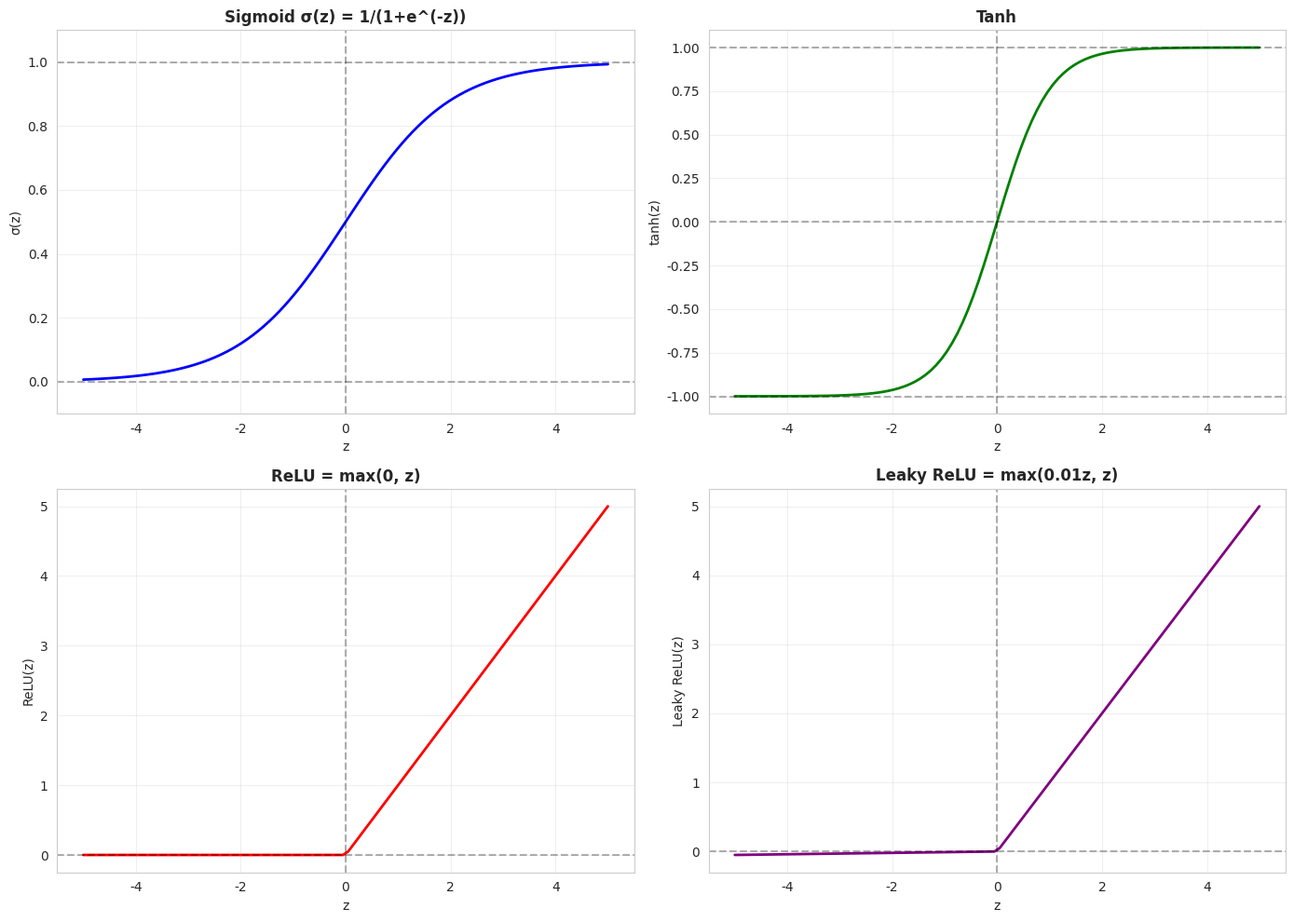
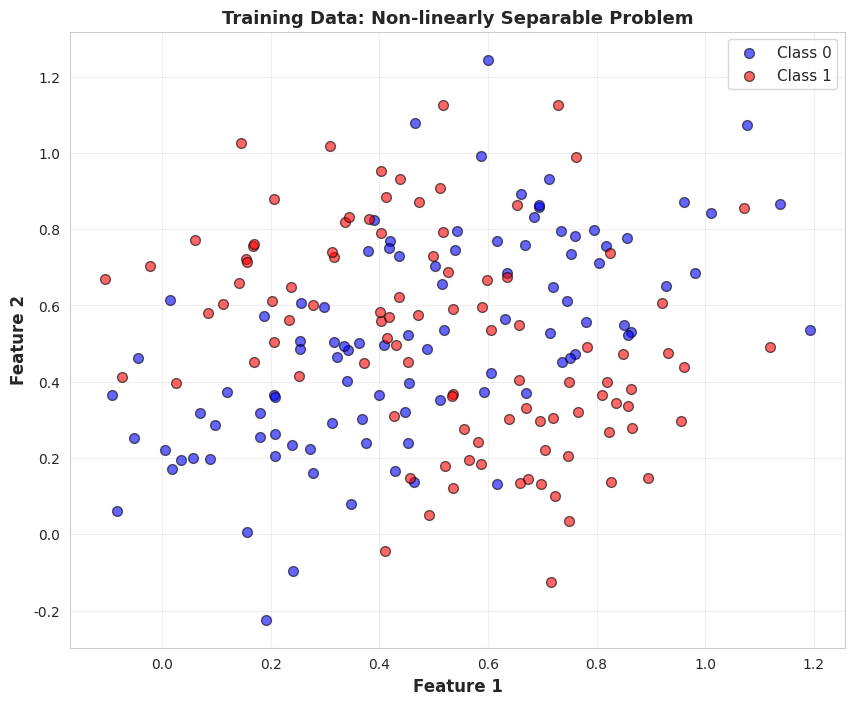
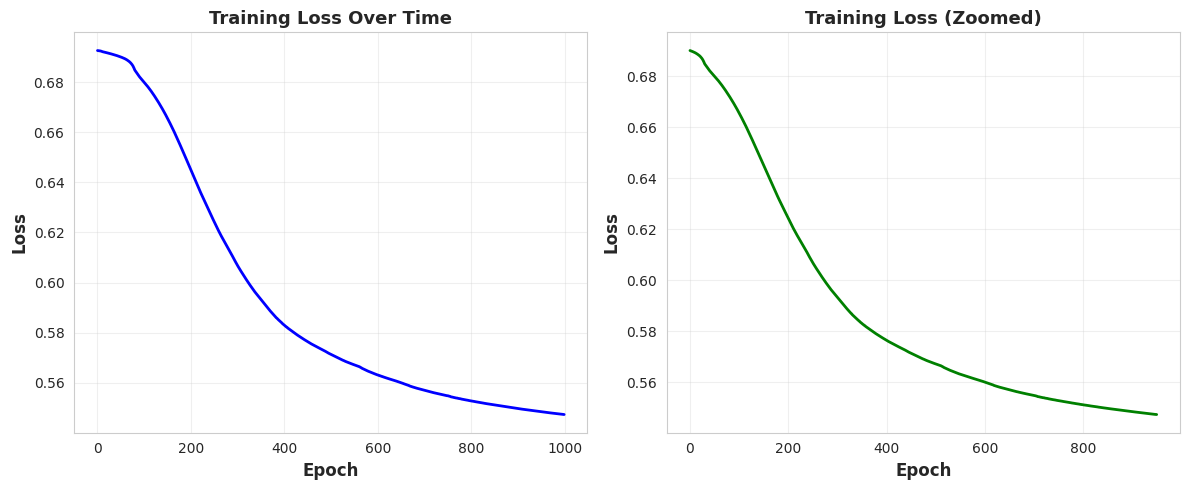
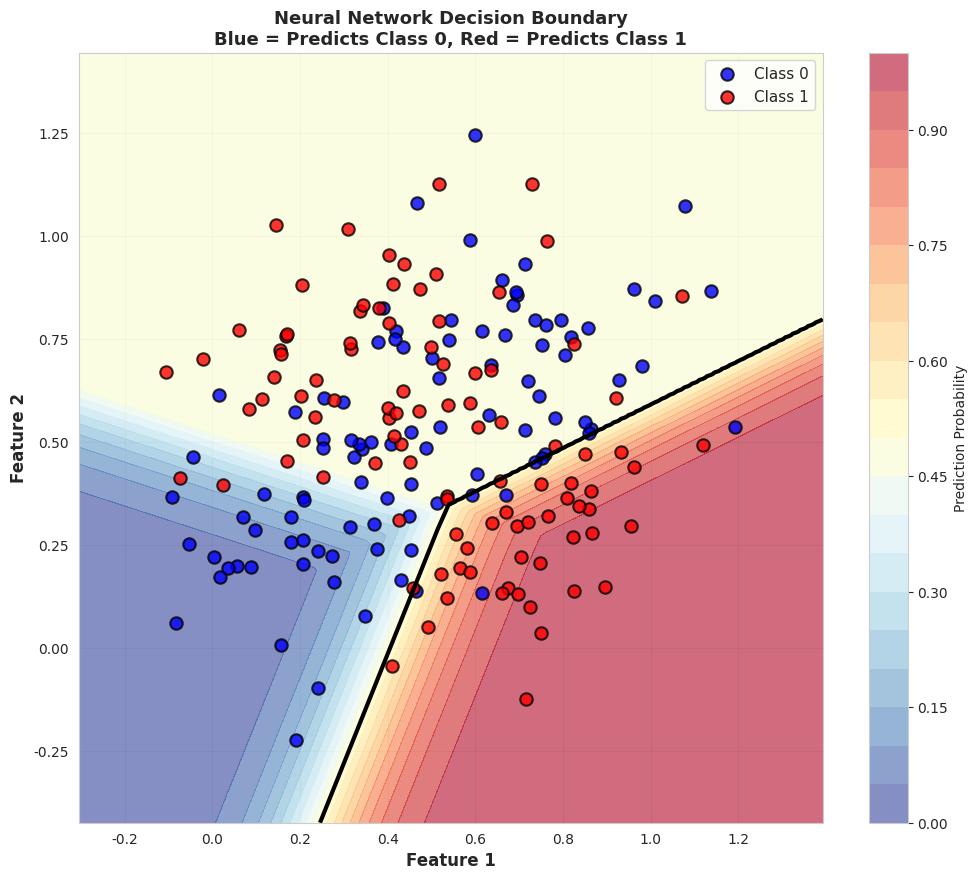

Generate these figures, in order, with matplotlib:
import numpy as np
import matplotlib.pyplot as plt
import seaborn as sns

# Set random seed for reproducibility
np.random.seed(42)

# Set style
sns.set_style('whitegrid')
plt.rcParams['figure.figsize'] = (12, 8)

# Simple example: Single neuron
def single_neuron(inputs, weights, bias):
    """
    Compute output of a single neuron.
    
    Args:
        inputs: array of input values [x1, x2, ...]
        weights: array of weights [w1, w2, ...]
        bias: bias value (scalar)
    
    Returns:
        output: neuron output (before activation)
    """
    # Weighted sum
    z = np.dot(weights, inputs) + bias
    return z

# Example
print("Single Neuron Example:")
print("="*60)

inputs = np.array([1.0, 2.0, 3.0])
weights = np.array([0.5, -0.3, 0.8])
bias = 0.1

print(f"\nInputs:  {inputs}")
print(f"Weights: {weights}")
print(f"Bias:    {bias}")

# Manual calculation
print("\nManual calculation:")
step1 = inputs[0] * weights[0]
step2 = inputs[1] * weights[1]
step3 = inputs[2] * weights[2]
print(f"  x₁ × w₁ = {inputs[0]} × {weights[0]} = {step1}")
print(f"  x₂ × w₂ = {inputs[1]} × {weights[1]} = {step2}")
print(f"  x₃ × w₃ = {inputs[2]} × {weights[2]} = {step3}")
print(f"  bias = {bias}")
print(f"  Sum = {step1} + {step2} + {step3} + {bias} = {step1 + step2 + step3 + bias}")

# Using function
output = single_neuron(inputs, weights, bias)
print(f"\nFunction output: {output}")

print("\nThis is the 'z' value before activation!")

# Implement activation functions
def sigmoid(z):
    """Sigmoid activation function."""
    return 1 / (1 + np.exp(-z))

def tanh(z):
    """Tanh activation function."""
    return np.tanh(z)

def relu(z):
    """ReLU activation function."""
    return np.maximum(0, z)

def leaky_relu(z, alpha=0.01):
    """Leaky ReLU activation function."""
    return np.where(z > 0, z, alpha * z)

# Visualize activation functions
z = np.linspace(-5, 5, 100)

fig, axes = plt.subplots(2, 2, figsize=(14, 10))

# Sigmoid
ax = axes[0, 0]
ax.plot(z, sigmoid(z), linewidth=2, color='blue')
ax.axhline(y=0, color='black', linestyle='--', alpha=0.3)
ax.axhline(y=1, color='black', linestyle='--', alpha=0.3)
ax.axvline(x=0, color='black', linestyle='--', alpha=0.3)
ax.set_title('Sigmoid σ(z) = 1/(1+e^(-z))', fontsize=12, fontweight='bold')
ax.set_xlabel('z')
ax.set_ylabel('σ(z)')
ax.grid(True, alpha=0.3)
ax.set_ylim(-0.1, 1.1)

# Tanh
ax = axes[0, 1]
ax.plot(z, tanh(z), linewidth=2, color='green')
ax.axhline(y=0, color='black', linestyle='--', alpha=0.3)
ax.axhline(y=1, color='black', linestyle='--', alpha=0.3)
ax.axhline(y=-1, color='black', linestyle='--', alpha=0.3)
ax.axvline(x=0, color='black', linestyle='--', alpha=0.3)
ax.set_title('Tanh', fontsize=12, fontweight='bold')
ax.set_xlabel('z')
ax.set_ylabel('tanh(z)')
ax.grid(True, alpha=0.3)
ax.set_ylim(-1.1, 1.1)

# ReLU
ax = axes[1, 0]
ax.plot(z, relu(z), linewidth=2, color='red')
ax.axhline(y=0, color='black', linestyle='--', alpha=0.3)
ax.axvline(x=0, color='black', linestyle='--', alpha=0.3)
ax.set_title('ReLU = max(0, z)', fontsize=12, fontweight='bold')
ax.set_xlabel('z')
ax.set_ylabel('ReLU(z)')
ax.grid(True, alpha=0.3)

# Leaky ReLU
ax = axes[1, 1]
ax.plot(z, leaky_relu(z), linewidth=2, color='purple')
ax.axhline(y=0, color='black', linestyle='--', alpha=0.3)
ax.axvline(x=0, color='black', linestyle='--', alpha=0.3)
ax.set_title('Leaky ReLU = max(0.01z, z)', fontsize=12, fontweight='bold')
ax.set_xlabel('z')
ax.set_ylabel('Leaky ReLU(z)')
ax.grid(True, alpha=0.3)

plt.tight_layout()
plt.show()

print("Key Observations:")
print("   • Sigmoid: Squashes to (0, 1) - good for probabilities")
print("   • Tanh: Squashes to (-1, 1) - zero-centered")
print("   • ReLU: Simple, fast, most popular for hidden layers")
print("   • Leaky ReLU: Fixes dead ReLU problem with small negative slope")

# Manual forward propagation example
print("Forward Propagation - Step by Step")
print("="*60)

# Define network architecture
input_size = 2
hidden_size = 3
output_size = 1

print(f"\nNetwork Architecture: {input_size} → {hidden_size} → {output_size}")

# Initialize weights and biases (small random values)
W1 = np.random.randn(hidden_size, input_size) * 0.5
b1 = np.zeros((hidden_size, 1))

W2 = np.random.randn(output_size, hidden_size) * 0.5
b2 = np.zeros((output_size, 1))

print(f"\nWeights and Biases:")
print(f"W1 shape: {W1.shape} (hidden × input)")
print(f"b1 shape: {b1.shape}")
print(f"W2 shape: {W2.shape} (output × hidden)")
print(f"b2 shape: {b2.shape}")

# Sample input
X = np.array([[0.5], [0.8]])  # 2×1 column vector
print(f"\nInput X:\n{X}")
print(f"X shape: {X.shape}")

# Step 1: Input → Hidden Layer
print("\n" + "="*60)
print("STEP 1: Input → Hidden Layer")
print("="*60)

Z1 = np.dot(W1, X) + b1
print(f"\nZ1 = W1·X + b1")
print(f"Z1 (pre-activation):\n{Z1}")
print(f"Z1 shape: {Z1.shape}")

A1 = relu(Z1)
print(f"\nA1 = ReLU(Z1)")
print(f"A1 (after activation):\n{A1}")
print(f"A1 shape: {A1.shape}")

# Step 2: Hidden → Output Layer
print("\n" + "="*60)
print("STEP 2: Hidden → Output Layer")
print("="*60)

Z2 = np.dot(W2, A1) + b2
print(f"\nZ2 = W2·A1 + b2")
print(f"Z2 (pre-activation):\n{Z2}")
print(f"Z2 shape: {Z2.shape}")

A2 = sigmoid(Z2)
print(f"\nA2 = Sigmoid(Z2)")
print(f"A2 (final output):\n{A2}")
print(f"A2 shape: {A2.shape}")

print("\n" + "="*60)
print(f"Final prediction: {A2[0, 0]:.4f}")
print("="*60)

class NeuralNetwork:
    """
    A simple feedforward neural network with one hidden layer.
    """
    
    def __init__(self, input_size, hidden_size, output_size, learning_rate=0.01):
        """
        Initialize the neural network.
        
        Args:
            input_size: Number of input features
            hidden_size: Number of neurons in hidden layer
            output_size: Number of output neurons
            learning_rate: Learning rate for gradient descent
        """
        self.input_size = input_size
        self.hidden_size = hidden_size
        self.output_size = output_size
        self.learning_rate = learning_rate
        
        # Initialize weights with small random values
        self.W1 = np.random.randn(hidden_size, input_size) * 0.5
        self.b1 = np.zeros((hidden_size, 1))
        
        self.W2 = np.random.randn(output_size, hidden_size) * 0.5
        self.b2 = np.zeros((output_size, 1))
        
        # For tracking training
        self.losses = []
    
    def relu(self, z):
        """ReLU activation function."""
        return np.maximum(0, z)
    
    def relu_derivative(self, z):
        """Derivative of ReLU."""
        return (z > 0).astype(float)
    
    def sigmoid(self, z):
        """Sigmoid activation function."""
        return 1 / (1 + np.exp(-np.clip(z, -500, 500)))  # Clip to prevent overflow
    
    def sigmoid_derivative(self, a):
        """Derivative of sigmoid (using activation value)."""
        return a * (1 - a)
    
    def forward(self, X):
        """
        Forward propagation.
        
        Args:
            X: Input data (input_size × n_samples)
        
        Returns:
            A2: Final output (output_size × n_samples)
            cache: Dictionary containing intermediate values
        """
        # Input → Hidden
        Z1 = np.dot(self.W1, X) + self.b1
        A1 = self.relu(Z1)
        
        # Hidden → Output
        Z2 = np.dot(self.W2, A1) + self.b2
        A2 = self.sigmoid(Z2)
        
        # Store for backpropagation
        cache = {
            'Z1': Z1, 'A1': A1,
            'Z2': Z2, 'A2': A2,
            'X': X
        }
        
        return A2, cache
    
    def compute_loss(self, A2, Y):
        """
        Compute binary cross-entropy loss.
        
        Args:
            A2: Predictions (output_size × n_samples)
            Y: True labels (output_size × n_samples)
        
        Returns:
            loss: Average loss
        """
        m = Y.shape[1]  # Number of samples
        
        # Binary cross-entropy
        loss = -np.mean(Y * np.log(A2 + 1e-8) + (1 - Y) * np.log(1 - A2 + 1e-8))
        
        return loss
    
    def backward(self, cache, Y):
        """
        Backpropagation.
        
        Args:
            cache: Dictionary from forward pass
            Y: True labels (output_size × n_samples)
        
        Returns:
            gradients: Dictionary of gradients
        """
        m = Y.shape[1]  # Number of samples
        
        # Get values from cache
        Z1, A1 = cache['Z1'], cache['A1']
        Z2, A2 = cache['Z2'], cache['A2']
        X = cache['X']
        
        # Output layer gradients
        dZ2 = A2 - Y  # Derivative of loss w.r.t. Z2
        dW2 = (1/m) * np.dot(dZ2, A1.T)
        db2 = (1/m) * np.sum(dZ2, axis=1, keepdims=True)
        
        # Hidden layer gradients
        dA1 = np.dot(self.W2.T, dZ2)
        dZ1 = dA1 * self.relu_derivative(Z1)
        dW1 = (1/m) * np.dot(dZ1, X.T)
        db1 = (1/m) * np.sum(dZ1, axis=1, keepdims=True)
        
        gradients = {
            'dW1': dW1, 'db1': db1,
            'dW2': dW2, 'db2': db2
        }
        
        return gradients
    
    def update_parameters(self, gradients):
        """
        Update weights and biases using gradient descent.
        
        Args:
            gradients: Dictionary of gradients
        """
        self.W1 -= self.learning_rate * gradients['dW1']
        self.b1 -= self.learning_rate * gradients['db1']
        self.W2 -= self.learning_rate * gradients['dW2']
        self.b2 -= self.learning_rate * gradients['db2']
    
    def train(self, X, Y, epochs=1000, verbose=True):
        """
        Train the neural network.
        
        Args:
            X: Training data (input_size × n_samples)
            Y: Training labels (output_size × n_samples)
            epochs: Number of training iterations
            verbose: Whether to print progress
        """
        for epoch in range(epochs):
            # Forward pass
            A2, cache = self.forward(X)
            
            # Compute loss
            loss = self.compute_loss(A2, Y)
            self.losses.append(loss)
            
            # Backward pass
            gradients = self.backward(cache, Y)
            
            # Update parameters
            self.update_parameters(gradients)
            
            # Print progress
            if verbose and (epoch % 100 == 0 or epoch == epochs - 1):
                accuracy = np.mean((A2 > 0.5) == Y) * 100
                print(f"Epoch {epoch:4d} | Loss: {loss:.4f} | Accuracy: {accuracy:.2f}%")
    
    def predict(self, X):
        """
        Make predictions.
        
        Args:
            X: Input data (input_size × n_samples)
        
        Returns:
            predictions: Binary predictions (0 or 1)
        """
        A2, _ = self.forward(X)
        return (A2 > 0.5).astype(int)

print("Neural Network class created.")
print("Ready to train on data.")

# Generate synthetic data (XOR-like problem)
print("Generating Training Data...")
print("="*60)

# Create a non-linearly separable dataset
np.random.seed(42)
n_samples = 200

# Class 0: Corners (0,0) and (1,1)
X_class0_1 = np.random.randn(2, n_samples//4) * 0.2 + np.array([[0.3], [0.3]])
X_class0_2 = np.random.randn(2, n_samples//4) * 0.2 + np.array([[0.7], [0.7]])
X_class0 = np.hstack([X_class0_1, X_class0_2])
Y_class0 = np.zeros((1, n_samples//2))

# Class 1: Corners (0,1) and (1,0)
X_class1_1 = np.random.randn(2, n_samples//4) * 0.2 + np.array([[0.3], [0.7]])
X_class1_2 = np.random.randn(2, n_samples//4) * 0.2 + np.array([[0.7], [0.3]])
X_class1 = np.hstack([X_class1_1, X_class1_2])
Y_class1 = np.ones((1, n_samples//2))

# Combine
X_train = np.hstack([X_class0, X_class1])
Y_train = np.hstack([Y_class0, Y_class1])

# Shuffle
shuffle_idx = np.random.permutation(n_samples)
X_train = X_train[:, shuffle_idx]
Y_train = Y_train[:, shuffle_idx]

print(f"Training data shape: {X_train.shape}")
print(f"Training labels shape: {Y_train.shape}")
print(f"Class 0 samples: {np.sum(Y_train == 0)}")
print(f"Class 1 samples: {np.sum(Y_train == 1)}")

# Visualize data
plt.figure(figsize=(10, 8))
plt.scatter(X_train[0, Y_train[0] == 0], X_train[1, Y_train[0] == 0], 
           c='blue', label='Class 0', s=50, alpha=0.6, edgecolors='black')
plt.scatter(X_train[0, Y_train[0] == 1], X_train[1, Y_train[0] == 1], 
           c='red', label='Class 1', s=50, alpha=0.6, edgecolors='black')
plt.xlabel('Feature 1', fontsize=12, fontweight='bold')
plt.ylabel('Feature 2', fontsize=12, fontweight='bold')
plt.title('Training Data: Non-linearly Separable Problem', 
         fontsize=13, fontweight='bold')
plt.legend(fontsize=11)
plt.grid(True, alpha=0.3)
plt.show()

print("\nThis is a non-linear problem - a straight line can't separate the classes.")
print("   That's why we need a neural network with hidden layers.")

# Create and train the neural network
print("Training Neural Network...")
print("="*60)

# Initialize network
nn = NeuralNetwork(
    input_size=2,      # 2 input features
    hidden_size=4,     # 4 hidden neurons
    output_size=1,     # 1 output (binary classification)
    learning_rate=0.5
)

print(f"\nNetwork architecture: {nn.input_size} → {nn.hidden_size} → {nn.output_size}")
print(f"Learning rate: {nn.learning_rate}")
print(f"\nTraining for 1000 epochs...\n")

# Train
nn.train(X_train, Y_train, epochs=1000, verbose=True)

print("\n✅ Training complete!")

# Visualize training progress
plt.figure(figsize=(12, 5))

plt.subplot(1, 2, 1)
plt.plot(nn.losses, linewidth=2, color='blue')
plt.xlabel('Epoch', fontsize=12, fontweight='bold')
plt.ylabel('Loss', fontsize=12, fontweight='bold')
plt.title('Training Loss Over Time', fontsize=13, fontweight='bold')
plt.grid(True, alpha=0.3)

plt.subplot(1, 2, 2)
plt.plot(nn.losses[50:], linewidth=2, color='green')  # Zoom in after 50 epochs
plt.xlabel('Epoch', fontsize=12, fontweight='bold')
plt.ylabel('Loss', fontsize=12, fontweight='bold')
plt.title('Training Loss (Zoomed)', fontsize=13, fontweight='bold')
plt.grid(True, alpha=0.3)

plt.tight_layout()
plt.show()

print("\nThe loss decreases over time as the network learns.")
print("\nThe network is adjusting weights to minimize prediction errors.")

# Visualize decision boundary
print("Visualizing Decision Boundary...")
print("="*60)

# Create a mesh
x_min, x_max = X_train[0].min() - 0.2, X_train[0].max() + 0.2
y_min, y_max = X_train[1].min() - 0.2, X_train[1].max() + 0.2
xx, yy = np.meshgrid(np.linspace(x_min, x_max, 200),
                     np.linspace(y_min, y_max, 200))

# Predict on mesh
mesh_input = np.c_[xx.ravel(), yy.ravel()].T
Z, _ = nn.forward(mesh_input)
Z = Z.reshape(xx.shape)

# Plot
plt.figure(figsize=(12, 10))

# Decision boundary
plt.contourf(xx, yy, Z, levels=20, alpha=0.6, cmap='RdYlBu_r')
plt.colorbar(label='Prediction Probability')

# Decision line
plt.contour(xx, yy, Z, levels=[0.5], colors='black', linewidths=3)

# Data points
plt.scatter(X_train[0, Y_train[0] == 0], X_train[1, Y_train[0] == 0],
           c='blue', label='Class 0', s=80, alpha=0.8, edgecolors='black', linewidths=1.5)
plt.scatter(X_train[0, Y_train[0] == 1], X_train[1, Y_train[0] == 1],
           c='red', label='Class 1', s=80, alpha=0.8, edgecolors='black', linewidths=1.5)

plt.xlabel('Feature 1', fontsize=12, fontweight='bold')
plt.ylabel('Feature 2', fontsize=12, fontweight='bold')
plt.title('Neural Network Decision Boundary\nBlue = Predicts Class 0, Red = Predicts Class 1',
         fontsize=13, fontweight='bold')
plt.legend(fontsize=11, loc='upper right')
plt.grid(True, alpha=0.3)
plt.show()

# Calculate final accuracy
predictions = nn.predict(X_train)
accuracy = np.mean(predictions == Y_train) * 100

print(f"\nFinal Training Accuracy: {accuracy:.2f}%")
print("\nNotice how the network learned a non-linear decision boundary.")
print("\nThis wouldn't be possible with a simple linear classifier.")

# Test on new points
print("Testing on New Data Points")
print("="*60)

# Create test points
test_points = np.array([
    [0.3, 0.3],  # Should be class 0
    [0.7, 0.7],  # Should be class 0
    [0.3, 0.7],  # Should be class 1
    [0.7, 0.3],  # Should be class 1
    [0.5, 0.5],  # Ambiguous (center)
]).T

print("\nTest Points:")
for i in range(test_points.shape[1]):
    point = test_points[:, i:i+1]
    prediction, _ = nn.forward(point)
    pred_class = int(prediction[0, 0] > 0.5)
 
    print(f"\nPoint {i+1}: ({point[0, 0]:.1f}, {point[1, 0]:.1f})")
    print(f"  Raw output: {prediction[0, 0]:.4f}")
    print(f"  Prediction: Class {pred_class}")

print("The network successfully classifies new, unseen data!")
